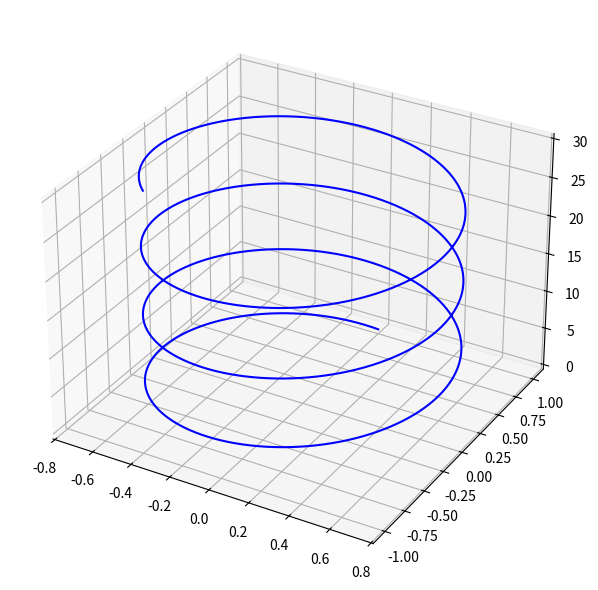

Write the Python code that produced this figure.
import numpy as np
import matplotlib.pyplot as plt
from mpl_toolkits.mplot3d import Axes3D

h = 0.01
tfin = 30
k = 1
m = 2

t = 0
x = 1
v = 0
n = 0

pt = [t]
px = [x]
pv = [v]
pa = []


def armonico(x, k, m):
    return -k * x / m


while t <= tfin:
    n += 1
    a = armonico(x, k, m)
    v = v + h * a
    x = x + h * v
    t = t + h

    pt.append(t)
    px.append(x)
    pv.append(v)
    pa.append(a)

ux = [0.5 * k * xi**2 for xi in px]
kx = [0.5 * m * vi**2 for vi in pv]
ex = [u + ke for u, ke in zip(ux, kx)]

fig = plt.figure(figsize=(10, 6))
ax = fig.add_subplot(111, projection="3d")
ax.plot(pv, px, pt, color="blue")

plt.tight_layout()
plt.show()
